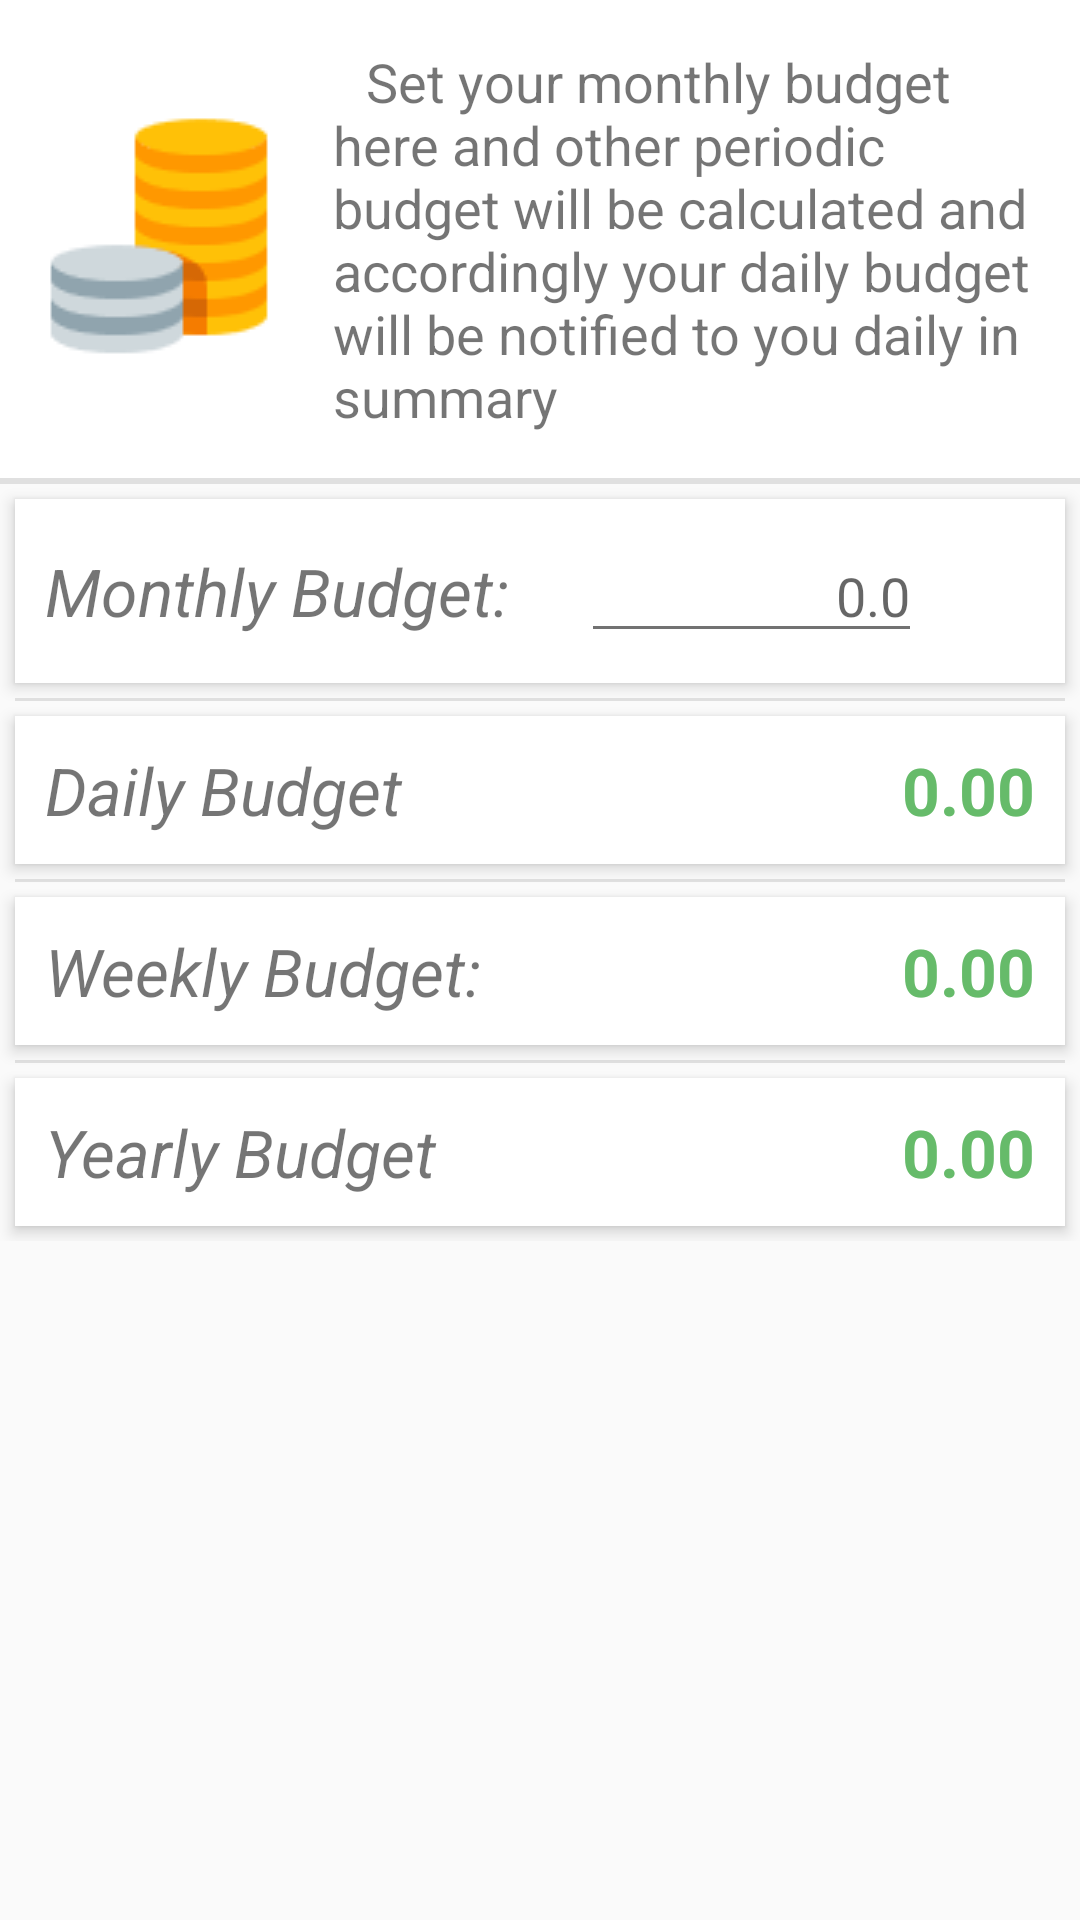

Layout XML and referenced resources for this Android screen:
<!-- AndroidManifest.xml: application theme AppTheme -->
<!-- res/layout/fragment_budget.xml -->
<?xml version="1.0" encoding="utf-8"?>
<ScrollView
    xmlns:android="http://schemas.android.com/apk/res/android"
    xmlns:tools="http://schemas.android.com/tools"
    android:layout_width="match_parent"
    android:layout_height="match_parent"
    android:background="@color/grey_50"
    android:orientation="vertical"
    android:scrollbars="vertical">

    <LinearLayout android:orientation="vertical"
        android:layout_width="match_parent"
        android:layout_height="match_parent"
        tools:context=".AccountManagement.BudgetFragment">

        <LinearLayout
            android:layout_width="match_parent"
            android:layout_height="wrap_content"
            android:padding="5dp"
            android:orientation="horizontal"
            android:background="@color/white">
            <ImageView
                android:layout_width="wrap_content"
                android:layout_height="wrap_content"
                android:layout_gravity="center_vertical"
                android:src="@drawable/account_budget"/>
            <TextView
                android:layout_width="match_parent"
                android:layout_height="wrap_content"
                android:textSize="@dimen/medium_text"
                android:padding="10dp"
                android:text="@string/budget"/>
        </LinearLayout>
        <View
            android:layout_width="match_parent"
            android:layout_height="2dp"
            android:background="@color/grey_300"/>

        <LinearLayout
            android:layout_width="match_parent"
            android:layout_height="wrap_content"
            android:layout_margin="5dp"
            android:padding="10dp"
            android:elevation="3dp"
            android:background="@color/white"
            android:orientation="horizontal"
            android:weightSum="10">

            <TextView
                android:layout_width="0dp"
                android:layout_weight="5.5"
                android:layout_height="wrap_content"
                android:layout_gravity="center_vertical"
                android:text="Monthly Budget: "
                android:textSize="@dimen/large_text"
                android:textStyle="italic"/>

            <EditText
                android:layout_width="0dp"
                android:layout_weight="3.5"
                android:layout_height="wrap_content"
                android:layout_gravity="center_vertical"
                android:gravity="end"
                android:hint="0.0"
                android:inputType="numberDecimal"
                android:id="@+id/edit_monthlybudget"/>

            <ImageButton
                android:id="@+id/budone"
                android:layout_width="0dp"
                android:layout_weight="1"
                android:layout_marginLeft="5dp"
                android:layout_height="wrap_content"
                android:layout_gravity="center_vertical"
                android:background="@drawable/button_selector"
                android:textSize="@dimen/small_text"
                android:src="@drawable/btn_ok"/>

        </LinearLayout>
        <View
            android:layout_width="match_parent"
            android:layout_height="1dp"
            android:layout_marginLeft="5dp"
            android:layout_marginRight="5dp"
            android:background="@color/grey_300"/>
        <LinearLayout
            android:layout_width="match_parent"
            android:layout_height="wrap_content"
            android:orientation="horizontal"
            android:layout_margin="5dp"
            android:padding="10dp"
            android:background="@color/white"
            android:elevation="3dp"
            android:weightSum="2">

            <TextView
                android:layout_width="0dp"
                android:layout_weight="1"
                android:layout_height="wrap_content"
                android:text="Daily Budget"
                android:textSize="@dimen/large_text"
                android:textStyle="italic"/>

            <TextView
                android:layout_width="0dp"
                android:layout_weight="1"
                android:layout_height="wrap_content"
                android:text="0.00"
                android:id="@+id/tvDailyBudget"
                android:textColor="@color/green_400"
                android:textSize="@dimen/large_text"
                android:textStyle="bold"
                android:gravity="end"/>

        </LinearLayout>

        <View
            android:layout_width="match_parent"
            android:layout_height="1dp"
            android:layout_marginLeft="5dp"
            android:layout_marginRight="5dp"
            android:background="@color/grey_300"/>
        <LinearLayout
            android:layout_width="match_parent"
            android:layout_height="wrap_content"
            android:orientation="horizontal"
            android:layout_margin="5dp"
            android:padding="10dp"
            android:background="@color/white"
            android:elevation="3dp"
            android:weightSum="2">

            <TextView
                android:layout_width="0dp"
                android:layout_weight="1"
                android:layout_height="wrap_content"
                android:text="Weekly Budget: "
                android:textSize="@dimen/large_text"
                android:textStyle="italic"/>

            <TextView
                android:layout_width="0dp"
                android:layout_weight="1"
                android:layout_height="wrap_content"
                android:text="0.00"
                android:id="@+id/tvWeeklyBudget"
                android:textColor="@color/green_400"
                android:textSize="@dimen/large_text"
                android:textStyle="bold"
                android:gravity="end"/>

        </LinearLayout>

        <View
            android:layout_width="match_parent"
            android:layout_height="1dp"
            android:layout_marginLeft="5dp"
            android:layout_marginRight="5dp"
            android:background="@color/grey_300"/>
        <LinearLayout
            android:layout_width="match_parent"
            android:layout_height="wrap_content"
            android:orientation="horizontal"
            android:layout_margin="5dp"
            android:padding="10dp"
            android:background="@color/white"
            android:elevation="3dp"
            android:weightSum="2">

            <TextView
                android:layout_width="0dp"
                android:layout_weight="1"
                android:layout_height="wrap_content"
                android:text="Yearly Budget"
                android:textSize="@dimen/large_text"
                android:textStyle="italic"/>

            <TextView
                android:layout_width="0dp"
                android:layout_weight="1"
                android:layout_height="wrap_content"
                android:text="0.00"
                android:id="@+id/tvYearlyBudget"
                android:textSize="@dimen/large_text"
                android:textColor="@color/green_400"
                android:textStyle="bold"
                android:gravity="end"/>

        </LinearLayout>

    </LinearLayout>

</ScrollView>
<!-- resources referenced by this layout -->
<resources>
  <color name="green_400">#66BB6A</color>
  <color name="grey_300">#E0E0E0</color>
  <color name="grey_50">#FAFAFA</color>
  <color name="white">#FFFFFF</color>
  <dimen name="large_text">22sp</dimen>
  <dimen name="medium_text">18sp</dimen>
  <dimen name="small_text">14sp</dimen>
  <!-- drawable account_budget: png bitmap (drawable, 1693 bytes) -->
  <!-- drawable button_selector (drawable) -->
  <selector xmlns:android="http://schemas.android.com/apk/res/android">
  
      <item
          android:state_enabled="true"
          android:state_activated="false"
          android:state_pressed="false"
          android:drawable="@color/primary"/>
      <item android:state_pressed="true"
          android:drawable="@color/primary_light" />
      <item android:state_activated="true"
          android:drawable="@color/primary_light" />
      <item android:drawable="@android:color/transparent" />
  
  </selector>
  <string name="budget">\t Set your monthly budget here and other periodic budget will be calculated and accordingly your daily budget will be notified
      to you daily in summary</string>
  <style name="AppTheme" parent="Theme.AppCompat.Light.DarkActionBar">
          
          <item name="colorPrimary">@color/primary</item>
          <item name="colorPrimaryDark">@color/primary_dark</item>
          <item name="colorAccent">@color/accent</item>
          <item name="android:textColorPrimary">@color/primary_text</item>
          <item name="android:textColorSecondary">@color/secondary_text</item>
          <item name="android:icon">@color/icons</item>
          <item name="android:divider">@color/divider</item>
      </style>
  <color name="primary">#00BCD4</color>
  <color name="primary_light">#B2EBF2</color>
  <color name="primary_dark">#0097A7</color>
  <color name="accent">#FF5722</color>
  <color name="primary_text">#212121</color>
  <color name="secondary_text">#727272</color>
  <color name="icons">#FFFFFF</color>
  <color name="divider">#B6B6B6</color>
</resources>
